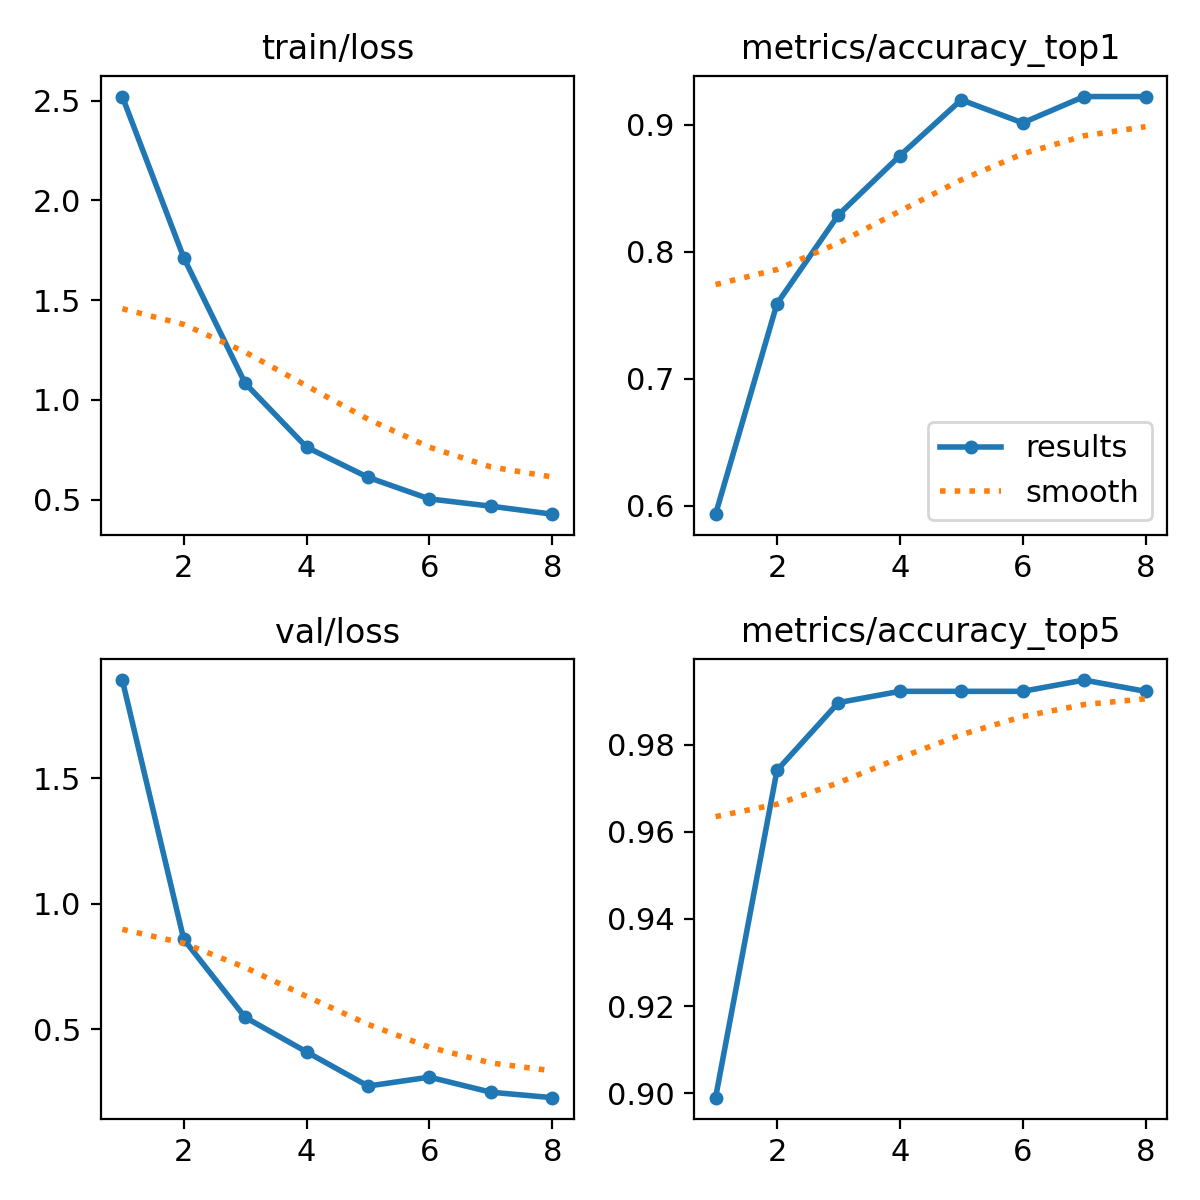

Source data for this figure (header and first rows):
epoch, time, train/loss, metrics/accuracy_top1, metrics/accuracy_top5, val/loss, lr/pg0, lr/pg1, lr/pg2
1, 59.73, 2.52, 0.5933, 0.899, 1.89, 0.0001743, 0.0001743, 0.0001743
2, 116.1, 1.713, 0.7591, 0.9741, 0.8588, 0.0003064, 0.0003064, 0.0003064
3, 171, 1.083, 0.829, 0.9896, 0.5481, 0.000395, 0.000395, 0.000395
4, 230.1, 0.7634, 0.8757, 0.9922, 0.4105, 0.0003307, 0.0003307, 0.0003307
5, 284.7, 0.6124, 0.9197, 0.9922, 0.2746, 0.0002656, 0.0002656, 0.0002656
6, 342.7, 0.5041, 0.9015, 0.9922, 0.3101, 0.0002005, 0.0002005, 0.0002005
7, 399.8, 0.4677, 0.9223, 0.9948, 0.2501, 0.0001354, 0.0001354, 0.0001354
8, 447.1, 0.4277, 0.9223, 0.9922, 0.2283, 7.03525e-05, 7.03525e-05, 7.03525e-05
